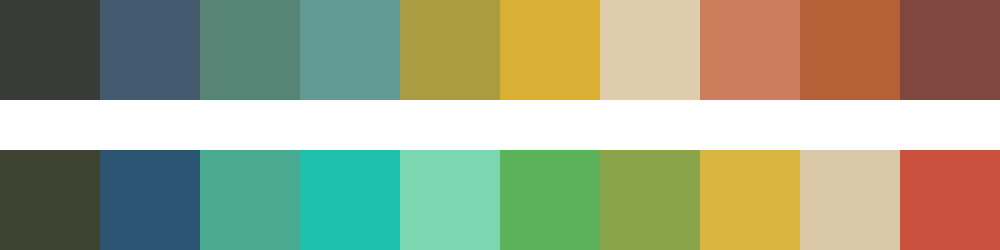

The table this chart was drawn from, first rows:
#383b38	#445a6f	#568575	#629b94	#ac9c41	#d9af34	#dfccad	#cd7c5c	#b66037	#7f473f
#3e4431	#2b5572	#49aa91	#1fc0ae	#7ad7af	#5bb258	#8aa44c	#dab540	#dac7a5	#c9513d
